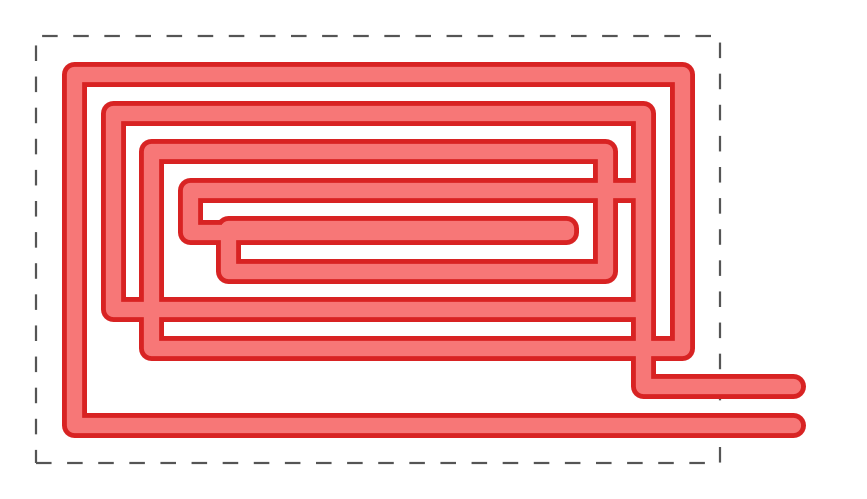

Reproduce this figure in Python.
import argparse
from pathlib import Path

import matplotlib.pyplot as plt
from matplotlib.patches import Rectangle


def dedupe_points(points):
    out = []
    for p in points:
        if not out or out[-1] != p:
            out.append(p)
    return out


def rect_spiral(left, bottom, right, top, pitch, start="rb", order="LURD"):
    """
    生成矩形螺旋折线路径。

    参数：
    - left, bottom, right, top : 边界
    - pitch : 每绕一圈收缩量
    - start : 起点角
        rb = 右下, lb = 左下, lt = 左上, rt = 右上
    - order : 行进方向顺序
        例如 LURD = 左 -> 上 -> 右 -> 下
    """
    if right <= left or top <= bottom:
        return []

    pos_map = {
        "rb": (right, bottom),
        "lb": (left, bottom),
        "lt": (left, top),
        "rt": (right, top),
    }

    x, y = pos_map[start]
    pts = [(x, y)]

    l, b, r, t = left, bottom, right, top
    count = {d: 0 for d in "LURD"}

    while True:
        for d in order:
            if d == "L":
                if count[d] > 0:
                    l += pitch
                if l >= r:
                    return dedupe_points(pts)
                x = l

            elif d == "U":
                if count[d] > 0:
                    t -= pitch
                if b >= t:
                    return dedupe_points(pts)
                y = t

            elif d == "R":
                if count[d] > 0:
                    r -= pitch
                if l >= r:
                    return dedupe_points(pts)
                x = r

            elif d == "D":
                b += pitch
                if b >= t:
                    return dedupe_points(pts)
                y = b

            pts.append((x, y))
            count[d] += 1


def build_single_huizi_path(width, height, spacing=90, margin=90, tail=260):
    """
    构造单条连续中心线路径：
    进水尾巴 -> 外螺旋(往里) -> 中心U回头 -> 内螺旋(往外) -> 回水尾巴
    """
    if width <= 2 * margin + 4 * spacing or height <= 2 * margin + 4 * spacing:
        raise ValueError("尺寸太小，无法生成图形，请增大 width/height 或减小 spacing/margin。")

    # 外边界
    left = margin
    bottom = margin
    right = width - margin
    top = height - margin

    # 因为去程和回程是交错排布的，
    # 所以单个螺旋自己的收缩步距是 2 * spacing
    pitch = 2 * spacing

    # 去程：从右下进入，一路向内
    go_path = rect_spiral(
        left, bottom, right, top,
        pitch=pitch,
        start="rb",
        order="LURD",
    )

    # 回程：使用内缩一个 spacing 的边界，
    # 但为了让中心连接更自然，方向顺序换成 ULDR
    return_path = rect_spiral(
        left + spacing,
        bottom + spacing,
        right - spacing,
        top - spacing,
        pitch=pitch,
        start="rb",
        order="ULDR",
    )

    if not go_path or not return_path:
        raise ValueError("路径生成失败，请检查参数。")

    path = []

    # 1) 进水尾巴
    path.append((right + tail, bottom))

    # 2) 去程螺旋
    path.extend(go_path)

    # 3) 中心短U回头（关键）
    gx, gy = go_path[-1]
    rx, ry = return_path[-1]

    # 这里故意只做一个很短的折返连接，
    # 看起来就是一条管在中心掉头
    if (gx, gy) != (rx, ry):
        path.append((rx, gy))
        path.append((rx, ry))

    # 4) 回程螺旋（反向走出来）
    path.extend(reversed(return_path[:-1]))

    # 5) 回水尾巴
    path.append((right + tail, bottom + spacing))

    return dedupe_points(path)


def draw_pipe(ax, points, outer_lw=18, inner_lw=11,
              outer_color="#d82323", inner_color="#f77777"):
    xs = [p[0] for p in points]
    ys = [p[1] for p in points]

    # 外描边
    ax.plot(
        xs, ys,
        color=outer_color,
        linewidth=outer_lw,
        solid_capstyle="round",
        solid_joinstyle="round",
    )

    # 内部浅色
    ax.plot(
        xs, ys,
        color=inner_color,
        linewidth=inner_lw,
        solid_capstyle="round",
        solid_joinstyle="round",
    )


def draw_huizi(width=1600, height=1000, spacing=90, margin=90, tail=260,
               out="huizi_single_path.png", show_border=True):
    path = build_single_huizi_path(
        width=width,
        height=height,
        spacing=spacing,
        margin=margin,
        tail=tail,
    )

    fig_w = (width + tail + 120) / 180
    fig_h = (height + 120) / 180

    fig, ax = plt.subplots(figsize=(fig_w, fig_h), dpi=180)
    ax.set_aspect("equal")
    ax.axis("off")

    # 虚线边框
    if show_border:
        ax.add_patch(
            Rectangle(
                (0, 0),
                width,
                height,
                fill=False,
                edgecolor="#555555",
                linewidth=1.6,
                linestyle=(0, (7, 7)),
            )
        )

    draw_pipe(ax, path)

    pad = 60
    ax.set_xlim(-pad, width + tail + pad)
    ax.set_ylim(-pad, height + pad)

    Path(out).parent.mkdir(parents=True, exist_ok=True)
    plt.savefig(out, bbox_inches="tight", pad_inches=0.04)
    plt.close(fig)

    print(f"已生成: {out}")


def main():
    parser = argparse.ArgumentParser(description="绘制单路径回字形线条")
    parser.add_argument("--width", type=float, default=1600, help="虚线框宽度")
    parser.add_argument("--height", type=float, default=1000, help="虚线框高度")
    parser.add_argument("--spacing", type=float, default=90, help="相邻线条中心距")
    parser.add_argument("--margin", type=float, default=90, help="离边框留白")
    parser.add_argument("--tail", type=float, default=260, help="右侧伸出尾巴长度")
    parser.add_argument("--out", type=str, default="huizi_single_path.png", help="输出文件")
    parser.add_argument("--no-border", action="store_true", help="不画虚线框")

    args = parser.parse_args()

    draw_huizi(
        width=args.width,
        height=args.height,
        spacing=args.spacing,
        margin=args.margin,
        tail=args.tail,
        out=args.out,
        show_border=not args.no_border,
    )


if __name__ == "__main__":
    main()
